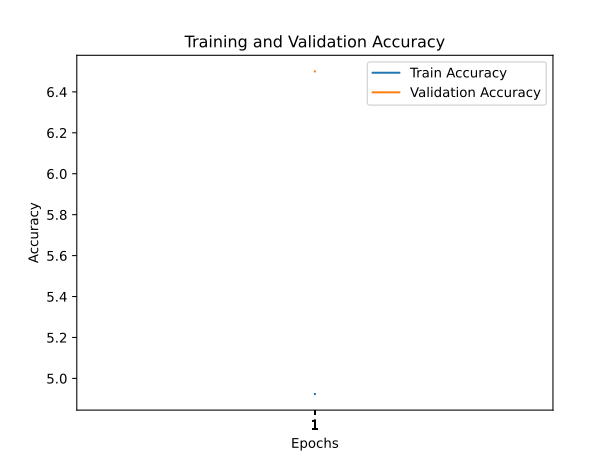

Values plotted in this chart, from the file beside it:
train_accuracy; train_loss; valid_accuracy; valid_loss
4,9240; 4,2857; 6,5000; 4,2243
